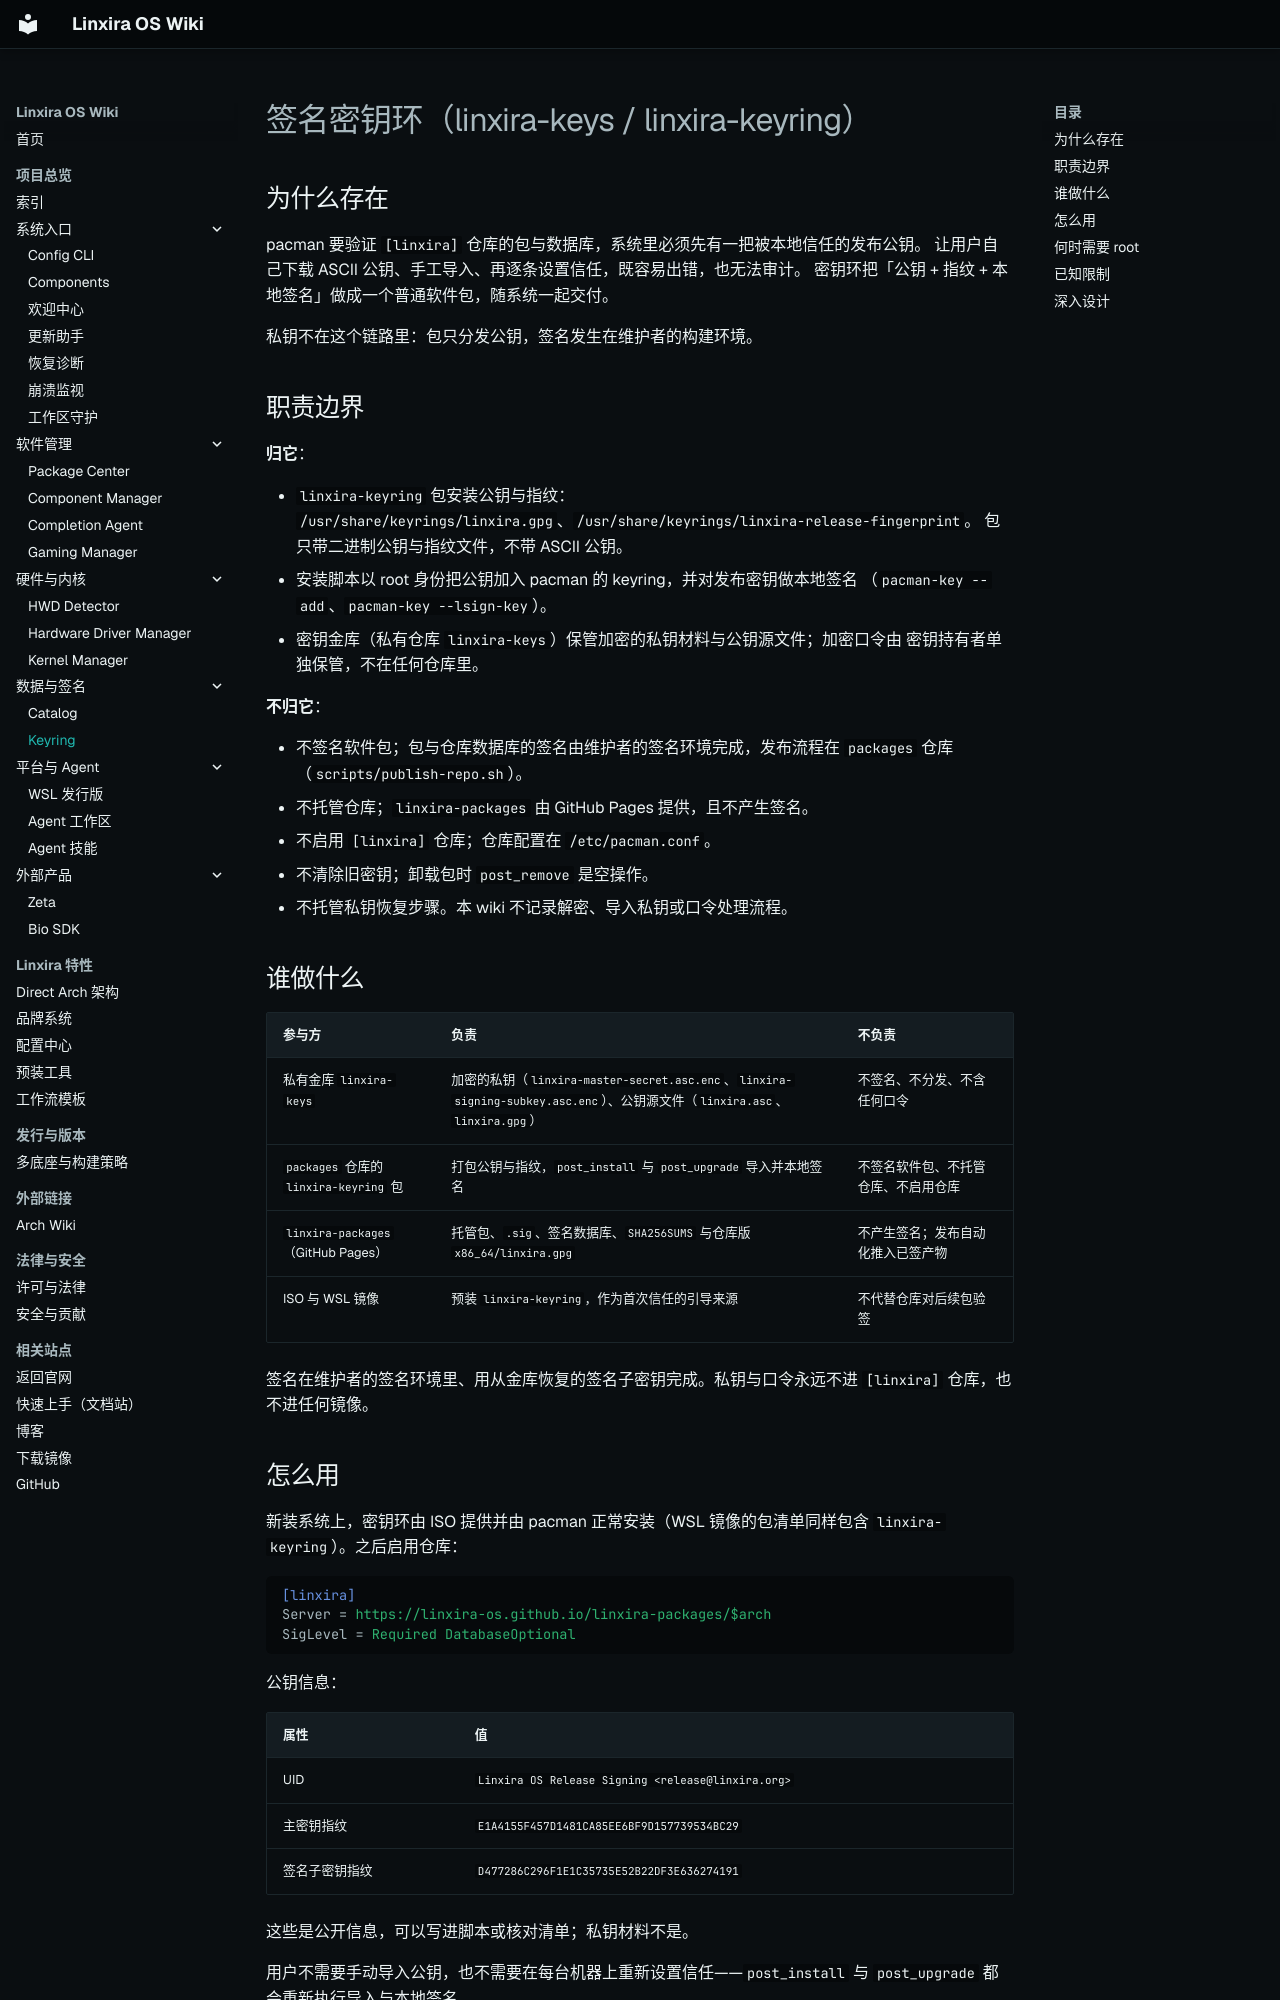

repository: Linxira-OS/linxira-wiki · page: software/keyring/index.html · generator: mkdocs

# 签名密钥环（linxira-keys / linxira-keyring）

## 为什么存在

pacman 要验证 `[linxira]` 仓库的包与数据库，系统里必须先有一把被本地信任的发布公钥。
让用户自己下载 ASCII 公钥、手工导入、再逐条设置信任，既容易出错，也无法审计。
密钥环把「公钥 + 指纹 + 本地签名」做成一个普通软件包，随系统一起交付。

私钥不在这个链路里：包只分发公钥，签名发生在维护者的构建环境。

## 职责边界

**归它**：

- `linxira-keyring` 包安装公钥与指纹：
  `/usr/share/keyrings/linxira.gpg`、`/usr/share/keyrings/linxira-release-fingerprint`。
  包只带二进制公钥与指纹文件，不带 ASCII 公钥。
- 安装脚本以 root 身份把公钥加入 pacman 的 keyring，并对发布密钥做本地签名
  （`pacman-key --add`、`pacman-key --lsign-key`）。
- 密钥金库（私有仓库 `linxira-keys`）保管加密的私钥材料与公钥源文件；加密口令由
  密钥持有者单独保管，不在任何仓库里。

**不归它**：

- 不签名软件包；包与仓库数据库的签名由维护者的签名环境完成，发布流程在
  `packages` 仓库（`scripts/publish-repo.sh`）。
- 不托管仓库；`linxira-packages` 由 GitHub Pages 提供，且不产生签名。
- 不启用 `[linxira]` 仓库；仓库配置在 `/etc/pacman.conf`。
- 不清除旧密钥；卸载包时 `post_remove` 是空操作。
- 不托管私钥恢复步骤。本 wiki 不记录解密、导入私钥或口令处理流程。

## 谁做什么

| 参与方 | 负责 | 不负责 |
|---|---|---|
| 私有金库 `linxira-keys` | 加密的私钥（`linxira-master-secret.asc.enc`、`linxira-signing-subkey.asc.enc`）、公钥源文件（`linxira.asc`、`linxira.gpg`） | 不签名、不分发、不含任何口令 |
| `packages` 仓库的 `linxira-keyring` 包 | 打包公钥与指纹，`post_install` 与 `post_upgrade` 导入并本地签名 | 不签名软件包、不托管仓库、不启用仓库 |
| `linxira-packages`（GitHub Pages） | 托管包、`.sig`、签名数据库、`SHA256SUMS` 与仓库版 `x86_64/linxira.gpg` | 不产生签名；发布自动化推入已签产物 |
| ISO 与 WSL 镜像 | 预装 `linxira-keyring`，作为首次信任的引导来源 | 不代替仓库对后续包验签 |

签名在维护者的签名环境里、用从金库恢复的签名子密钥完成。私钥与口令永远不进
`[linxira]` 仓库，也不进任何镜像。

## 怎么用

新装系统上，密钥环由 ISO 提供并由 pacman 正常安装（WSL 镜像的包清单同样包含
`linxira-keyring`）。之后启用仓库：

```ini
[linxira]
Server = https://linxira-os.github.io/linxira-packages/$arch
SigLevel = Required DatabaseOptional
```

公钥信息：

| 属性 | 值 |
|---|---|
| UID | `Linxira OS Release Signing <release@linxira.org>` |
| 主密钥指纹 | `E1A4155F457D1481CA85EE6BF9D157739534BC29` |
| 签名子密钥指纹 | `D477286C296F1E1C35735E52B22DF3E636274191` |

这些是公开信息，可以写进脚本或核对清单；私钥材料不是。

用户不需要手动导入公钥，也不需要在每台机器上重新设置信任——`post_install` 与
`post_upgrade` 都会重新执行导入与本地签名。
